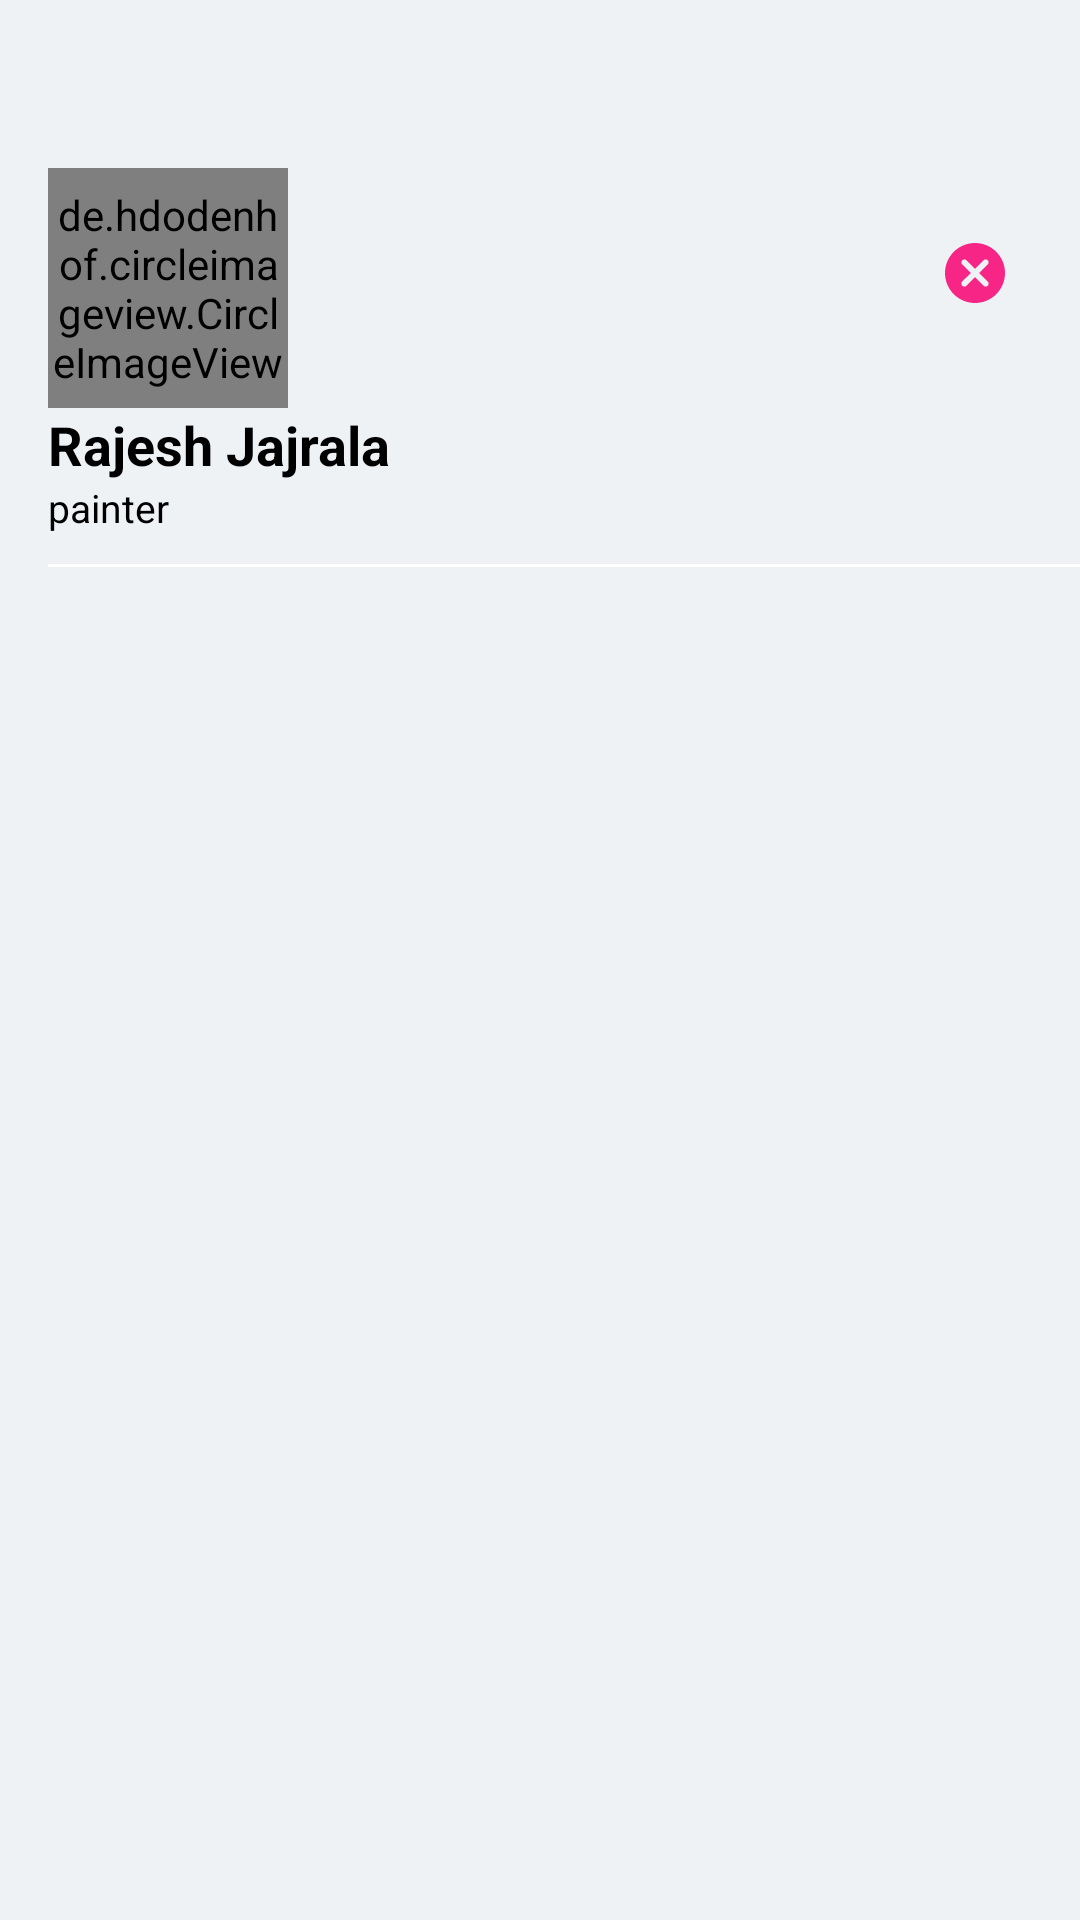

Produce the Android XML layout that renders to this screen, including the resource entries it uses.
<!-- AndroidManifest.xml: application theme Theme.Homify -->
<!-- res/layout/header_layout.xml -->
<?xml version="1.0" encoding="utf-8"?>
<LinearLayout xmlns:android="http://schemas.android.com/apk/res/android"
    xmlns:app="http://schemas.android.com/apk/res-auto"
    android:layout_width="match_parent"
    android:layout_height="wrap_content"
    android:background="#EEF2F5"
    android:orientation="vertical"
    android:paddingStart="16dp"
    android:paddingTop="16dp">

    <RelativeLayout
        android:layout_marginTop="40dp"
        android:layout_width="match_parent"
        android:layout_height="wrap_content">
        <de.hdodenhof.circleimageview.CircleImageView
            android:layout_width="80dp"
            android:layout_height="80dp"
            android:scaleType="centerCrop"
            android:src="@drawable/dummy_photo"
            app:civ_border_color="@color/white"
            app:civ_border_width="2dp" />

        <ImageView
            android:id="@+id/cancelHeader"
            android:layout_width="wrap_content"
            android:layout_height="wrap_content"
            android:layout_alignParentEnd="true"
            android:layout_margin="25dp"
            android:src="@drawable/ic_red_cancel" />

    </RelativeLayout>

    <TextView
        android:id="@+id/tvUsername"
        android:layout_width="match_parent"
        android:layout_height="wrap_content"
        android:text="Rajesh Jajrala"
        android:textColor="@color/black"
        android:textSize="18sp"
        android:textStyle="bold" />

        <TextView
            android:id="@+id/tvEditProfile"
            android:layout_width="wrap_content"
            android:layout_height="wrap_content"
            android:text="painter"
            android:textColor="@color/black"
            android:textSize="13sp" />

    <View
        android:layout_width="match_parent"
        android:layout_height="1dp"
        android:layout_marginTop="10dp"
        android:background="@color/white" />

</LinearLayout>
<!-- resources referenced by this layout -->
<resources>
  <color name="black">#FF000000</color>
  <color name="white">#FFFFFFFF</color>
  <!-- drawable dummy_photo: png bitmap (drawable, 5512 bytes) -->
  <!-- drawable ic_red_cancel (drawable) -->
  <vector xmlns:android="http://schemas.android.com/apk/res/android"
      android:width="20dp"
      android:height="20dp"
      android:viewportWidth="20"
      android:viewportHeight="20">
    <path
        android:pathData="M11.414,10L14.243,7.172C14.3359,7.0791 14.4096,6.9688 14.4599,6.8474C14.5102,6.726 14.5361,6.5959 14.5361,6.4645C14.5361,6.3331 14.5102,6.203 14.4599,6.0816C14.4096,5.9602 14.3359,5.8499 14.243,5.757C14.1501,5.6641 14.0398,5.5904 13.9184,5.5401C13.797,5.4898 13.6669,5.4639 13.5355,5.4639C13.4041,5.4639 13.274,5.4898 13.1526,5.5401C13.0312,5.5904 12.9209,5.6641 12.828,5.757L10,8.586L7.172,5.757C6.9844,5.5694 6.7299,5.4639 6.4645,5.4639C6.1991,5.4639 5.9446,5.5694 5.757,5.757C5.5694,5.9446 5.4639,6.1991 5.4639,6.4645C5.4639,6.5959 5.4898,6.726 5.5401,6.8474C5.5904,6.9688 5.6641,7.0791 5.757,7.172L8.586,10L5.757,12.828C5.5694,13.0156 5.4639,13.2701 5.4639,13.5355C5.4639,13.8009 5.5694,14.0554 5.757,14.243C5.9446,14.4306 6.1991,14.5361 6.4645,14.5361C6.7299,14.5361 6.9844,14.4306 7.172,14.243L10,11.414L12.828,14.243C13.0156,14.4306 13.2701,14.5361 13.5355,14.5361C13.8009,14.5361 14.0554,14.4306 14.243,14.243C14.4306,14.0554 14.5361,13.8009 14.5361,13.5355C14.5361,13.2701 14.4306,13.0156 14.243,12.828L11.414,10ZM10,20C4.477,20 0,15.523 0,10C0,4.477 4.477,0 10,0C15.523,0 20,4.477 20,10C20,15.523 15.523,20 10,20Z"
        android:fillColor="@color/accent_colour"/>
  </vector>
  <style name="Theme.Homify" parent="Theme.MaterialComponents.DayNight.NoActionBar">
          
          <item name="colorPrimary">@color/primary_colour</item>
          <item name="colorPrimaryVariant">@color/primary_colour</item>
          <item name="colorOnPrimary">@color/white</item>
          
          <item name="colorSecondary">@color/teal_200</item>
          <item name="colorSecondaryVariant">@color/teal_700</item>
          <item name="colorOnSecondary">@color/black</item>
          
          <item name="android:statusBarColor" tools:targetApi="l">?attr/colorPrimaryVariant</item>
          
      </style>
  <color name="accent_colour">#F72585</color>
  <color name="primary_colour">#051F39</color>
  <color name="teal_200">#FF03DAC5</color>
  <color name="teal_700">#FF018786</color>
</resources>
